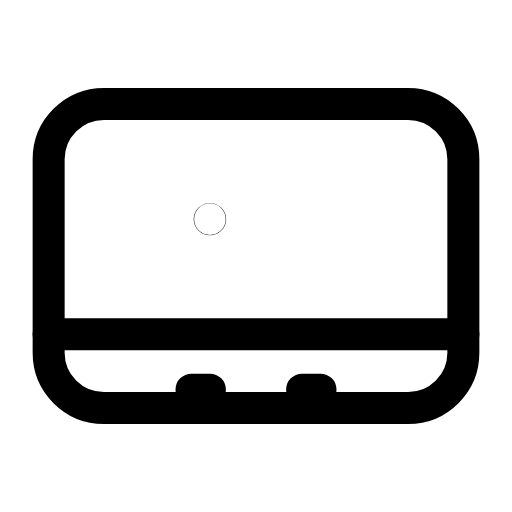
t = 0.00 s
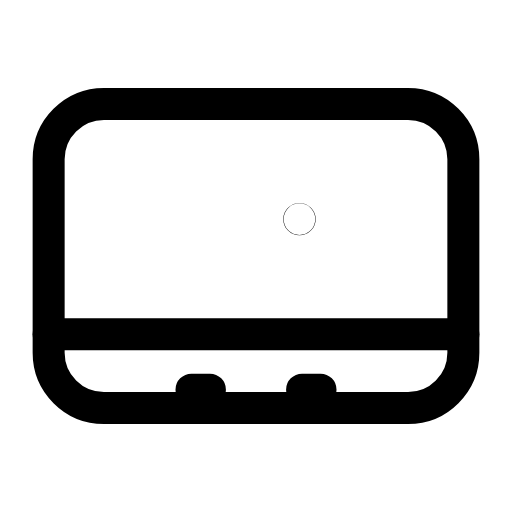
t = 0.30 s
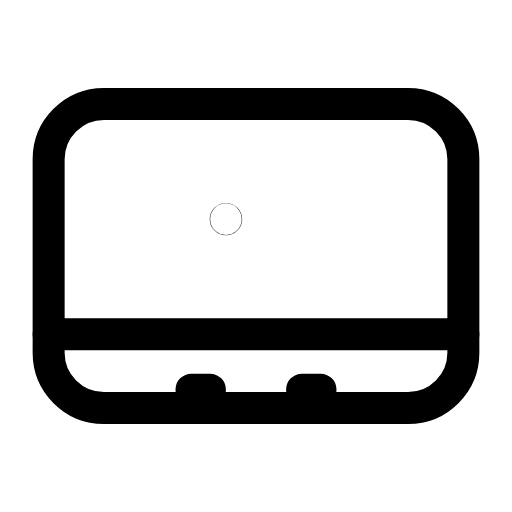
t = 0.65 s
t = 0.98 s: frame unchanged from t = 0.00 s, image omitted
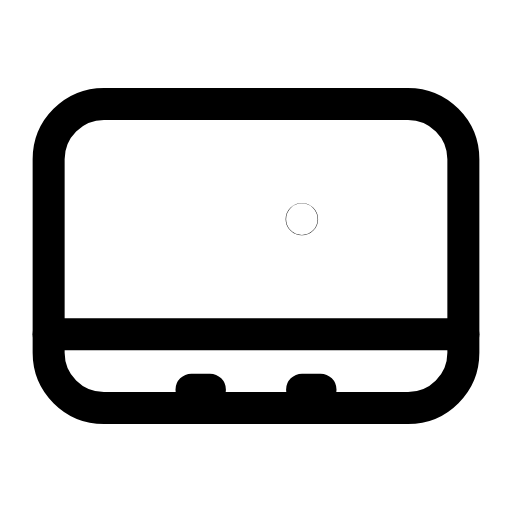
t = 1.27 s
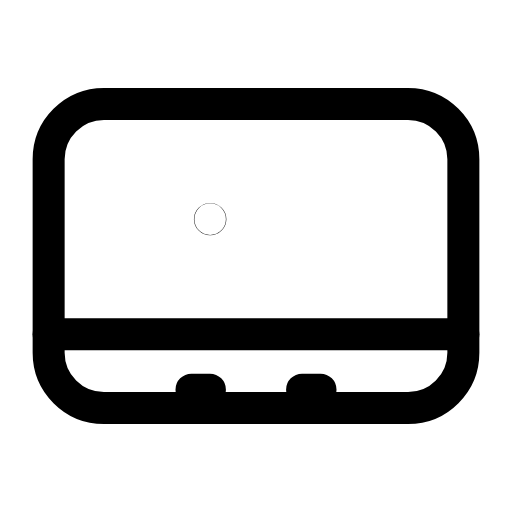
t = 1.57 s

The animated SVG that drew these frames (rendered in a browser with its animation timeline set to each time). Animation: 1 SMIL element (animate=1); one cycle of 1.90 s, repeats indefinitely.

<svg xmlns="http://www.w3.org/2000/svg" width="24" height="24" viewBox="0 0 24 24" fill="none"><g transform="translate(-0.96 -0.96) scale(1.08)"><rect stroke="currentColor" stroke-width="1.389" stroke-linecap="round" stroke-linejoin="round" fill="none" x="3" y="5.4" width="18" height="13.2" rx="2.4"></rect><path stroke="currentColor" stroke-width="1.389" stroke-linecap="round" stroke-linejoin="round" fill="none" d="M3 15.4L21 15.4"></path><circle stroke="currentColor" stroke-width="1.389" stroke-linecap="round" stroke-linejoin="round" fill="none" cx="12" cy="10.4" r="0.01"><animate attributeName="cx" values="10;10;14;14;10;10;14;14;10;10;10" keyTimes="0;0.0675;0.2475;0.315;0.4275;0.6;0.69;0.735;0.855;0.9;1" dur="1.9s" repeatCount="indefinite" calcMode="spline" keySplines="0.16 1 0.3 1;0.16 1 0.3 1;0.16 1 0.3 1;0.16 1 0.3 1;0.16 1 0.3 1;0.16 1 0.3 1;0.16 1 0.3 1;0.16 1 0.3 1;0.16 1 0.3 1;0.16 1 0.3 1"/></circle><path stroke="currentColor" stroke-width="1.389" stroke-linecap="round" stroke-linejoin="round" fill="none" d="M9.2 17.8L10 17.8M14 17.8L14.8 17.8"></path></g></svg>
